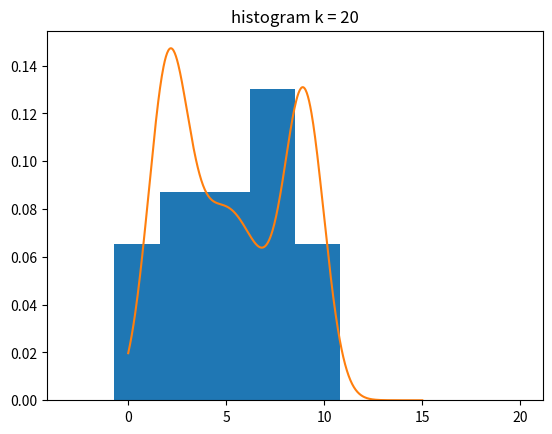
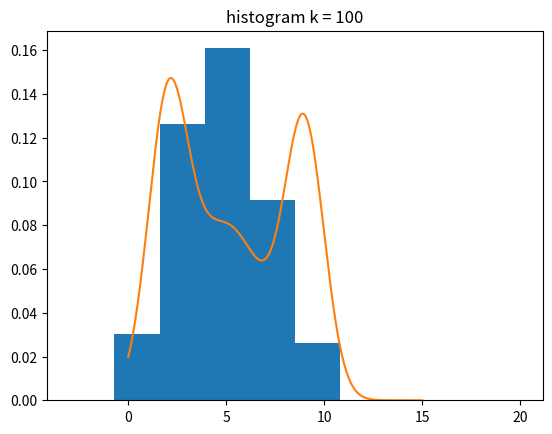
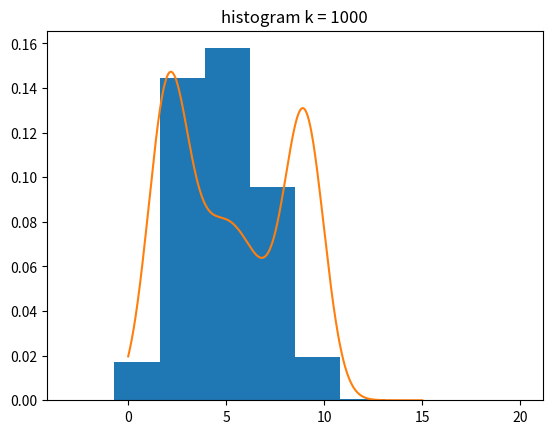

The matplotlib source for these figures, in order:
import random
import numpy as np
import matplotlib.pyplot as plt


# Sample i.i.d samples M = z1...z(m)
def runprogram(x):
    q_mu = 5.0
    q_sigma = 2.0
    def generateSamples():
        M = []
        i = 0
        while i < 2000:
            sample = random.gauss(q_mu, q_sigma)
            M.append(sample)
            i += 1
        return M
        
    M = generateSamples()
    ## Compute weights
    
    ### Step2
    
    def normalDistribution(x,mu,sigma):
        firstpart = 1 / (np.sqrt(2 * np.pi) * sigma)
        secondpart = np.exp(
            (-0.5 * (x - mu)**2) / (sigma**2)
        )
        return firstpart * secondpart
    
    
    def calcpxi(x):
        return 0.3 * normalDistribution(x, 2.0,1.0) + 0.4 * normalDistribution(x, 5.0, 2.0) + 0.3 * normalDistribution(x, 9.0, 1.0)
    
    
    Mw = []
    for m in M:
        Mw.append(calcpxi(m) * 15)
    Mww = []
    for i in range(len(Mw)):
        Mww.append(Mw[i] / np.sum(Mw))
    
    print(np.sum(Mww))
    ## Resampling: sample with replacement from M based on weights W(m)
    ## Reduce to N <= M samples
    
    
    
    
    
    ## Generate a sample computed by P(x^i) = w(i), i in {1,...,N}
    
    ## Use random number z in [0,1] from a uniform distribution use np.randon.rand()
    hi = []
    hi = np.cumsum(Mww)
    
    
    
    H20 = []
    for k in range(x):
        z = np.random.rand()
        for i in range(len(hi)):
            if z <= hi[i]:
                H20.append(M[i])
                print("\n")
                break

#H100 = []
#for k in range(100):
#    z = np.random.rand()
#    for i in range(len(hi)):
#        if z <= hi[i]:
#            H100.append(M[i])
#            print("\n")
#            break
#
#H1000 = []
#for k in range(1000):
#    z = np.random.rand()
#    for i in range(len(hi)):
#        if z <= hi[i]:
#            H1000.append(M[i])
#            print("\n")
#            break
#
    for sample in H20:
        if (sample < 0 or sample > 15):
            print(sample)
    plt.hist(H20, bins = 10, range=(-3,20), density=True)
    title = ("histogram k = " + str(x))
    plt.title(title)
    xs = np.linspace(0, 15, 500)
    plt.plot(xs, [calcpxi(x) for x in xs])
    plt.show()

runprogram(20)
runprogram(100)
runprogram(1000)
#runprogram(100000)
#plt.hist(H100, bins = 10, density=True)
#xs = np.linspace(0, 15, 500)
#plt.plot(xs, [calcpxi(x) for x in xs])
#plt.title("histogram k = 100")
#plt.show()
#plt.hist(H1000, bins = 10, density=True)
#xs = np.linspace(0, 15, 500)
#plt.plot(xs, [calcpxi(x) for x in xs])
#plt.title("histogram k = 1000")
#plt.show()



## p(x) = 0.3 · N (x; 2.0, 1.0) + 0.4 · N (x; 5.0, 2.0) + 0.3 · N (x; 9.0, 1.0)

## Compute Cumsum



## Lookup in H [0,h(x^1)],..h(x^{N-1}) and find the smalled index i such that z >= Hi.
## The corresponding particle xi is our sample
# Important: Remove any particles with weight Wi = 0 prior to constructing table H
